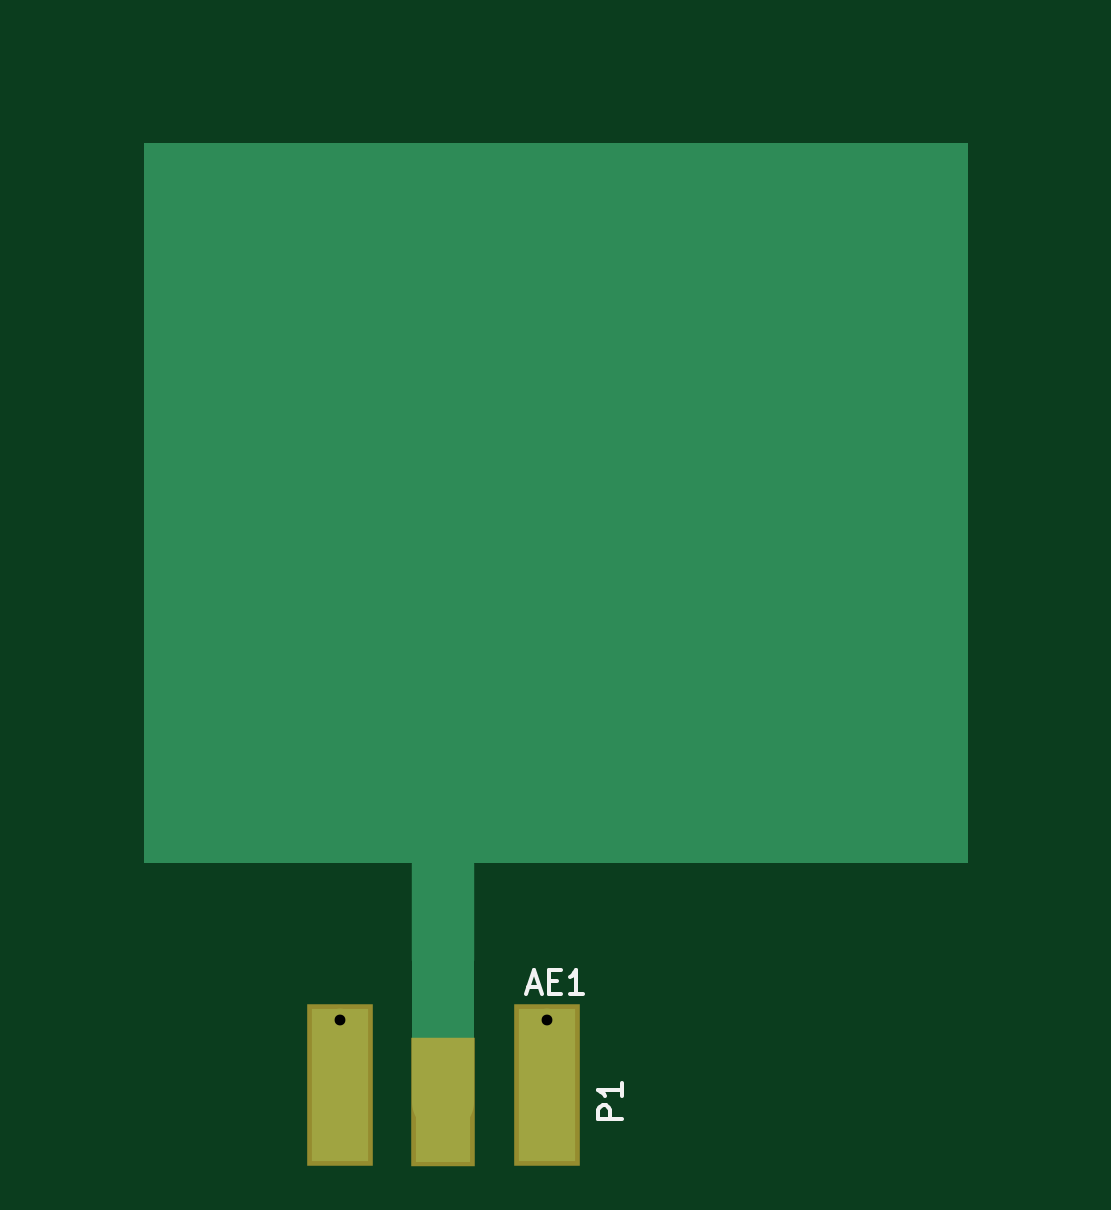
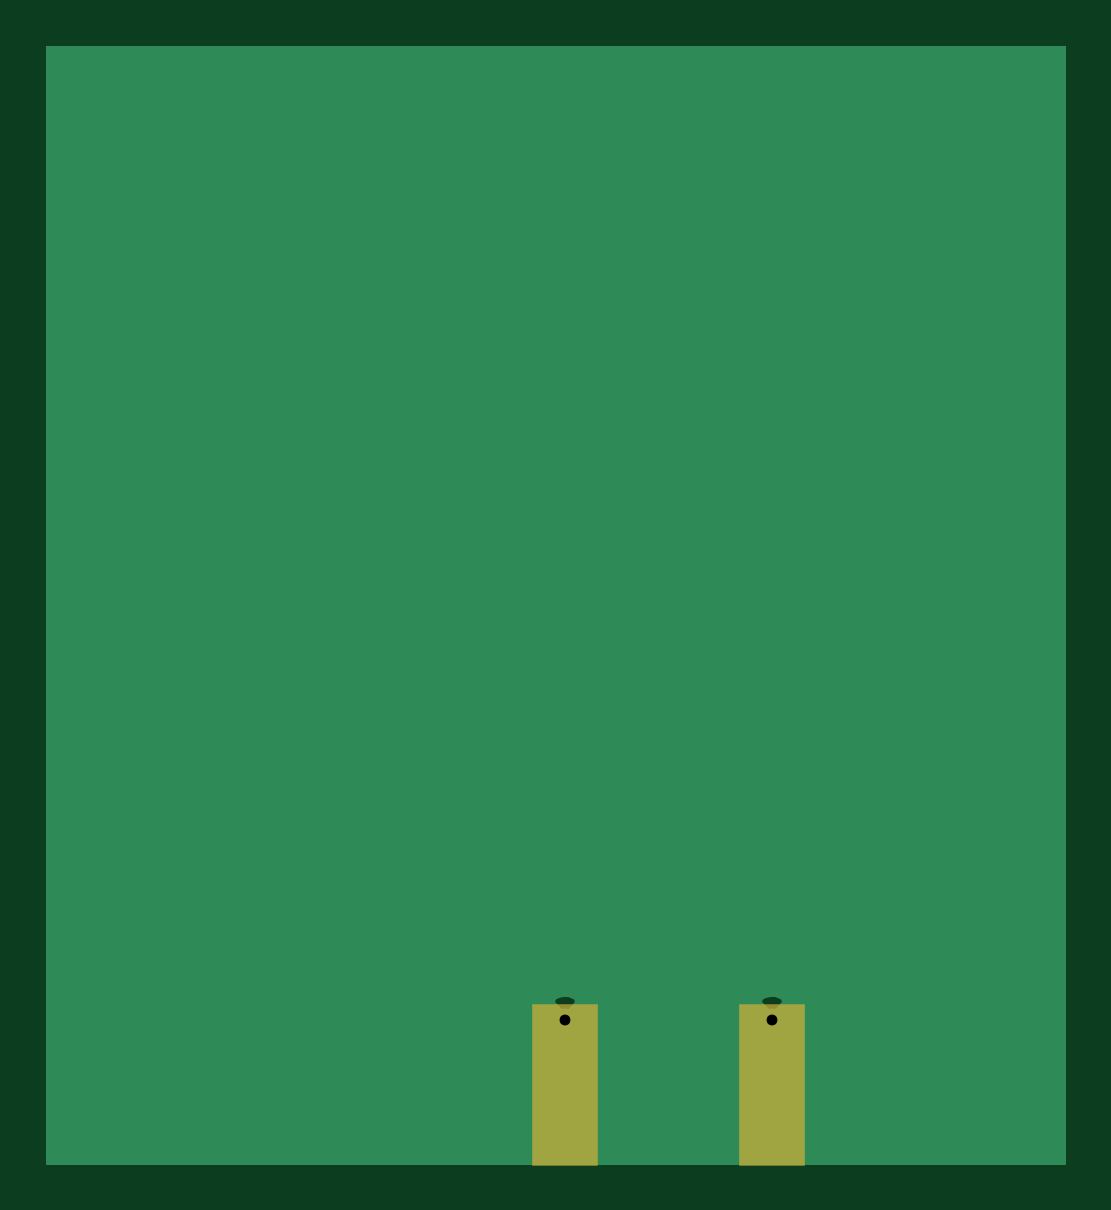
Circuit board: 7 layer files. Board 43.1 x 47.2 mm.
- bottom_copper: patch-B.Cu.gbr (4744 bytes)
- bottom_mask: patch-B.Mask.gbr (346 bytes)
- bottom_silk: patch-B.SilkS.gbr (265 bytes)
- top_copper: patch-F.Cu.gbr (750 bytes)
- top_mask: patch-F.Mask.gbr (401 bytes)
- top_silk: patch-F.SilkS.gbr (1081 bytes)
- drill: patch.drl (172 bytes)

=== bottom_copper: patch-B.Cu.gbr ===
G04 #@! TF.FileFunction,Copper,L2,Bot,Signal*
%FSLAX46Y46*%
G04 Gerber Fmt 4.6, Leading zero omitted, Abs format (unit mm)*
G04 Created by KiCad (PCBNEW 4.0.5) date 03/15/17 15:42:36*
%MOMM*%
%LPD*%
G01*
G04 APERTURE LIST*
%ADD10C,0.025400*%
%ADD11R,43.180000X38.735000*%
%ADD12R,2.420000X6.480000*%
%ADD13C,0.970000*%
%ADD14C,0.127000*%
G04 APERTURE END LIST*
D10*
D11*
X21590000Y28003500D03*
D12*
X12447500Y3361500D03*
X21207500Y3361500D03*
D13*
X12447500Y6101500D03*
X21207500Y6101500D03*
D14*
G36*
X43116500Y63500D02*
X63500Y63500D01*
X63500Y5331270D01*
X11946677Y5331270D01*
X11987747Y5144606D01*
X12183261Y5073299D01*
X12388931Y5041505D01*
X12596851Y5050447D01*
X12799032Y5099779D01*
X12907253Y5144606D01*
X12948323Y5331270D01*
X20706677Y5331270D01*
X20747747Y5144606D01*
X20943261Y5073299D01*
X21148931Y5041505D01*
X21356851Y5050447D01*
X21559032Y5099779D01*
X21667253Y5144606D01*
X21708323Y5331270D01*
X21207500Y5832092D01*
X20706677Y5331270D01*
X12948323Y5331270D01*
X12447500Y5832092D01*
X11946677Y5331270D01*
X63500Y5331270D01*
X63500Y6160069D01*
X11387505Y6160069D01*
X11396447Y5952149D01*
X11445779Y5749968D01*
X11490606Y5641747D01*
X11677270Y5600677D01*
X12178092Y6101500D01*
X12716908Y6101500D01*
X13217730Y5600677D01*
X13404394Y5641747D01*
X13475701Y5837261D01*
X13507495Y6042931D01*
X13502458Y6160069D01*
X20147505Y6160069D01*
X20156447Y5952149D01*
X20205779Y5749968D01*
X20250606Y5641747D01*
X20437270Y5600677D01*
X20938092Y6101500D01*
X21476908Y6101500D01*
X21977730Y5600677D01*
X22164394Y5641747D01*
X22235701Y5837261D01*
X22267495Y6042931D01*
X22258553Y6250851D01*
X22209221Y6453032D01*
X22164394Y6561253D01*
X21977730Y6602323D01*
X21476908Y6101500D01*
X20938092Y6101500D01*
X20437270Y6602323D01*
X20250606Y6561253D01*
X20179299Y6365739D01*
X20147505Y6160069D01*
X13502458Y6160069D01*
X13498553Y6250851D01*
X13449221Y6453032D01*
X13404394Y6561253D01*
X13217730Y6602323D01*
X12716908Y6101500D01*
X12178092Y6101500D01*
X11677270Y6602323D01*
X11490606Y6561253D01*
X11419299Y6365739D01*
X11387505Y6160069D01*
X63500Y6160069D01*
X63500Y6871730D01*
X11946677Y6871730D01*
X12447500Y6370908D01*
X12948323Y6871730D01*
X20706677Y6871730D01*
X21207500Y6370908D01*
X21708323Y6871730D01*
X21667253Y7058394D01*
X21471739Y7129701D01*
X21266069Y7161495D01*
X21058149Y7152553D01*
X20855968Y7103221D01*
X20747747Y7058394D01*
X20706677Y6871730D01*
X12948323Y6871730D01*
X12907253Y7058394D01*
X12711739Y7129701D01*
X12506069Y7161495D01*
X12298149Y7152553D01*
X12095968Y7103221D01*
X11987747Y7058394D01*
X11946677Y6871730D01*
X63500Y6871730D01*
X63500Y47307500D01*
X43116500Y47307500D01*
X43116500Y63500D01*
X43116500Y63500D01*
G37*
X43116500Y63500D02*
X63500Y63500D01*
X63500Y5331270D01*
X11946677Y5331270D01*
X11987747Y5144606D01*
X12183261Y5073299D01*
X12388931Y5041505D01*
X12596851Y5050447D01*
X12799032Y5099779D01*
X12907253Y5144606D01*
X12948323Y5331270D01*
X20706677Y5331270D01*
X20747747Y5144606D01*
X20943261Y5073299D01*
X21148931Y5041505D01*
X21356851Y5050447D01*
X21559032Y5099779D01*
X21667253Y5144606D01*
X21708323Y5331270D01*
X21207500Y5832092D01*
X20706677Y5331270D01*
X12948323Y5331270D01*
X12447500Y5832092D01*
X11946677Y5331270D01*
X63500Y5331270D01*
X63500Y6160069D01*
X11387505Y6160069D01*
X11396447Y5952149D01*
X11445779Y5749968D01*
X11490606Y5641747D01*
X11677270Y5600677D01*
X12178092Y6101500D01*
X12716908Y6101500D01*
X13217730Y5600677D01*
X13404394Y5641747D01*
X13475701Y5837261D01*
X13507495Y6042931D01*
X13502458Y6160069D01*
X20147505Y6160069D01*
X20156447Y5952149D01*
X20205779Y5749968D01*
X20250606Y5641747D01*
X20437270Y5600677D01*
X20938092Y6101500D01*
X21476908Y6101500D01*
X21977730Y5600677D01*
X22164394Y5641747D01*
X22235701Y5837261D01*
X22267495Y6042931D01*
X22258553Y6250851D01*
X22209221Y6453032D01*
X22164394Y6561253D01*
X21977730Y6602323D01*
X21476908Y6101500D01*
X20938092Y6101500D01*
X20437270Y6602323D01*
X20250606Y6561253D01*
X20179299Y6365739D01*
X20147505Y6160069D01*
X13502458Y6160069D01*
X13498553Y6250851D01*
X13449221Y6453032D01*
X13404394Y6561253D01*
X13217730Y6602323D01*
X12716908Y6101500D01*
X12178092Y6101500D01*
X11677270Y6602323D01*
X11490606Y6561253D01*
X11419299Y6365739D01*
X11387505Y6160069D01*
X63500Y6160069D01*
X63500Y6871730D01*
X11946677Y6871730D01*
X12447500Y6370908D01*
X12948323Y6871730D01*
X20706677Y6871730D01*
X21207500Y6370908D01*
X21708323Y6871730D01*
X21667253Y7058394D01*
X21471739Y7129701D01*
X21266069Y7161495D01*
X21058149Y7152553D01*
X20855968Y7103221D01*
X20747747Y7058394D01*
X20706677Y6871730D01*
X12948323Y6871730D01*
X12907253Y7058394D01*
X12711739Y7129701D01*
X12506069Y7161495D01*
X12298149Y7152553D01*
X12095968Y7103221D01*
X11987747Y7058394D01*
X11946677Y6871730D01*
X63500Y6871730D01*
X63500Y47307500D01*
X43116500Y47307500D01*
X43116500Y63500D01*
M02*

=== bottom_mask: patch-B.Mask.gbr ===
G04 #@! TF.FileFunction,Soldermask,Bot*
%FSLAX46Y46*%
G04 Gerber Fmt 4.6, Leading zero omitted, Abs format (unit mm)*
G04 Created by KiCad (PCBNEW 4.0.5) date 03/15/17 15:42:36*
%MOMM*%
%LPD*%
G01*
G04 APERTURE LIST*
%ADD10C,0.025400*%
%ADD11R,2.820000X6.880000*%
G04 APERTURE END LIST*
D10*
D11*
X12447500Y3361500D03*
X21207500Y3361500D03*
M02*

=== bottom_silk: patch-B.SilkS.gbr ===
G04 #@! TF.FileFunction,Legend,Bot*
%FSLAX46Y46*%
G04 Gerber Fmt 4.6, Leading zero omitted, Abs format (unit mm)*
G04 Created by KiCad (PCBNEW 4.0.5) date 03/15/17 15:42:36*
%MOMM*%
%LPD*%
G01*
G04 APERTURE LIST*
%ADD10C,0.025400*%
G04 APERTURE END LIST*
D10*
M02*

=== top_copper: patch-F.Cu.gbr ===
G04 #@! TF.FileFunction,Copper,L1,Top,Signal*
%FSLAX46Y46*%
G04 Gerber Fmt 4.6, Leading zero omitted, Abs format (unit mm)*
G04 Created by KiCad (PCBNEW 4.0.5) date 03/15/17 15:42:36*
%MOMM*%
%LPD*%
G01*
G04 APERTURE LIST*
%ADD10C,0.025400*%
%ADD11R,34.925000X30.480000*%
%ADD12R,2.641600X4.127500*%
%ADD13R,2.290000X5.080000*%
%ADD14R,2.420000X6.480000*%
%ADD15C,0.970000*%
%ADD16C,2.641600*%
G04 APERTURE END LIST*
D10*
D11*
X21590000Y28003500D03*
D12*
X16827500Y10699750D03*
D13*
X16827500Y2661500D03*
D14*
X12447500Y3361500D03*
X21207500Y3361500D03*
D15*
X12447500Y6101500D03*
X21207500Y6101500D03*
D16*
X16827500Y10699750D02*
X16827500Y23241000D01*
X16827500Y23241000D02*
X21590000Y28003500D01*
X16827500Y2661500D02*
X16827500Y10699750D01*
M02*

=== top_mask: patch-F.Mask.gbr ===
G04 #@! TF.FileFunction,Soldermask,Top*
%FSLAX46Y46*%
G04 Gerber Fmt 4.6, Leading zero omitted, Abs format (unit mm)*
G04 Created by KiCad (PCBNEW 4.0.5) date 03/15/17 15:42:36*
%MOMM*%
%LPD*%
G01*
G04 APERTURE LIST*
%ADD10C,0.025400*%
%ADD11R,2.690000X5.480000*%
%ADD12R,2.820000X6.880000*%
G04 APERTURE END LIST*
D10*
D11*
X16827500Y2661500D03*
D12*
X12447500Y3361500D03*
X21207500Y3361500D03*
M02*

=== top_silk: patch-F.SilkS.gbr ===
G04 #@! TF.FileFunction,Legend,Top*
%FSLAX46Y46*%
G04 Gerber Fmt 4.6, Leading zero omitted, Abs format (unit mm)*
G04 Created by KiCad (PCBNEW 4.0.5) date 03/15/17 15:42:36*
%MOMM*%
%LPD*%
G01*
G04 APERTURE LIST*
%ADD10C,0.025400*%
%ADD11C,0.150000*%
G04 APERTURE END LIST*
D10*
D11*
X20423333Y7516833D02*
X20899524Y7516833D01*
X20328095Y7231119D02*
X20661428Y8231119D01*
X20994762Y7231119D01*
X21328095Y7754929D02*
X21661429Y7754929D01*
X21804286Y7231119D02*
X21328095Y7231119D01*
X21328095Y8231119D01*
X21804286Y8231119D01*
X22756667Y7231119D02*
X22185238Y7231119D01*
X22470952Y7231119D02*
X22470952Y8231119D01*
X22375714Y8088262D01*
X22280476Y7993024D01*
X22185238Y7945405D01*
X24389881Y1923405D02*
X23389881Y1923405D01*
X23389881Y2304358D01*
X23437500Y2399596D01*
X23485119Y2447215D01*
X23580357Y2494834D01*
X23723214Y2494834D01*
X23818452Y2447215D01*
X23866071Y2399596D01*
X23913690Y2304358D01*
X23913690Y1923405D01*
X24389881Y3447215D02*
X24389881Y2875786D01*
X24389881Y3161500D02*
X23389881Y3161500D01*
X23532738Y3066262D01*
X23627976Y2971024D01*
X23675595Y2875786D01*
M02*

=== drill: patch.drl ===
M48
;DRILL file {KiCad 4.0.5} date 03/15/17 15:42:38
;FORMAT={-:-/ absolute / inch / decimal}
FMAT,2
INCH,TZ
T1C0.018
%
G90
G05
M72
T1
X0.4901Y0.2402
X0.8349Y0.2402
T0
M30

